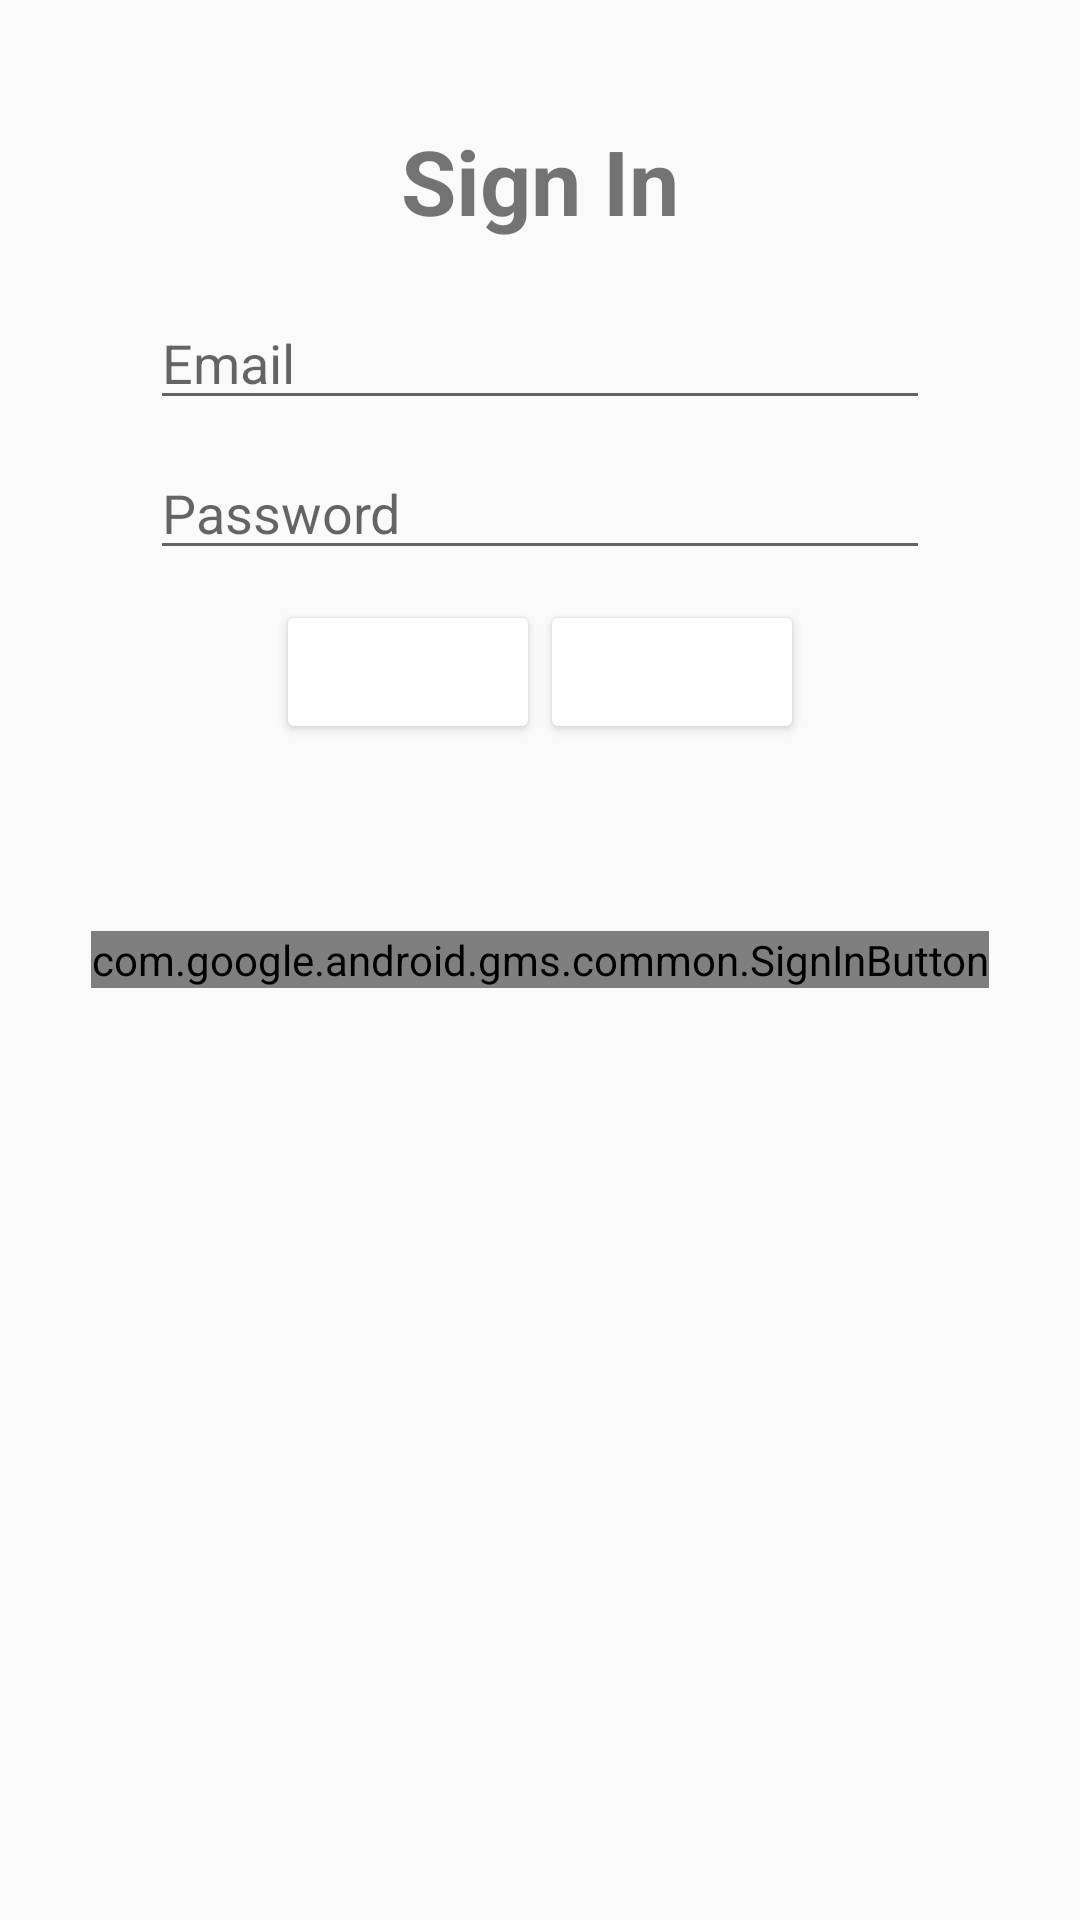

Layout XML and referenced resources for this Android screen:
<!-- AndroidManifest.xml: application theme AppTheme -->
<!-- res/layout/fragment_sign_in.xml -->
<?xml version="1.0" encoding="utf-8"?>
<FrameLayout xmlns:android="http://schemas.android.com/apk/res/android"
    android:id="@+id/sign_in_layout"
    android:layout_width="match_parent"
    android:layout_height="match_parent"
    android:gravity="center"
    android:orientation="vertical">

    <TextView
        android:layout_width="wrap_content"
        android:layout_height="wrap_content"
        android:textSize="30sp"
        android:textStyle="bold"
        android:layout_gravity="center_horizontal"
        android:layout_marginTop="40dp"
        android:text="@string/sign_in"/>

    <EditText
        android:layout_width="260dp"
        android:layout_height="40dp"
        android:id="@+id/email_edit_text"
        android:layout_gravity="center_horizontal"
        android:layout_marginTop="100dp"
        android:hint="@string/email"/>

    <EditText
        android:layout_width="260dp"
        android:layout_height="40dp"
        android:id="@+id/password_edit_text"
        android:layout_gravity="center_horizontal"
        android:layout_marginTop="150dp"
        android:inputType="text|textPassword"
        android:hint="@string/password"/>

    <LinearLayout
        android:layout_width="wrap_content"
        android:layout_height="wrap_content"
        android:layout_gravity="center_horizontal"
        android:layout_marginTop="200dp">
        <Button
            android:layout_width="wrap_content"
            android:layout_height="wrap_content"
            android:id="@+id/sign_up_button"
            android:text="@string/sign_up"
            android:layout_gravity="center_horizontal"/>
        <Button
            android:layout_width="wrap_content"
            android:layout_height="wrap_content"
            android:id="@+id/sign_in_button"
            android:text="@string/sign_in"
            android:layout_gravity="center_horizontal"/>
    </LinearLayout>


    <com.google.android.gms.common.SignInButton
        android:id="@+id/google_sign_in_button"
        android:layout_width="wrap_content"
        android:layout_height="wrap_content"
        android:layout_centerInParent="true"
        android:visibility="visible"
        android:layout_gravity="center"/>

</FrameLayout>
<!-- resources referenced by this layout -->
<resources>
  <string name="email">Email</string>
  <string name="password">Password</string>
  <string name="sign_in">Sign In</string>
  <string name="sign_up">Sign Up</string>
  <style name="AppTheme" parent="Theme.AppCompat.Light.DarkActionBar">
          <item name="colorPrimary">@color/colorPrimary</item>
          <item name="colorPrimaryDark">@color/colorPrimaryDark</item>
          <item name="colorAccent">@color/colorAccent</item>
  
          <item name="android:colorButtonNormal">@drawable/button_selector</item>
          <item name="colorButtonNormal">@drawable/button_selector</item>
          <item name="android:buttonStyle">@style/ChatButtonStyle</item>
      </style>
  <color name="colorPrimary">#FF0400</color>
  <color name="colorPrimaryDark">#9e0000</color>
  <color name="colorAccent">#0066CC</color>
  <style name="ChatButtonStyle" parent="Widget.AppCompat.Button">
          <item name="android:textColor">@color/colorTitle</item>
  
      </style>
  <color name="colorTitle">#ffffff</color>
</resources>
